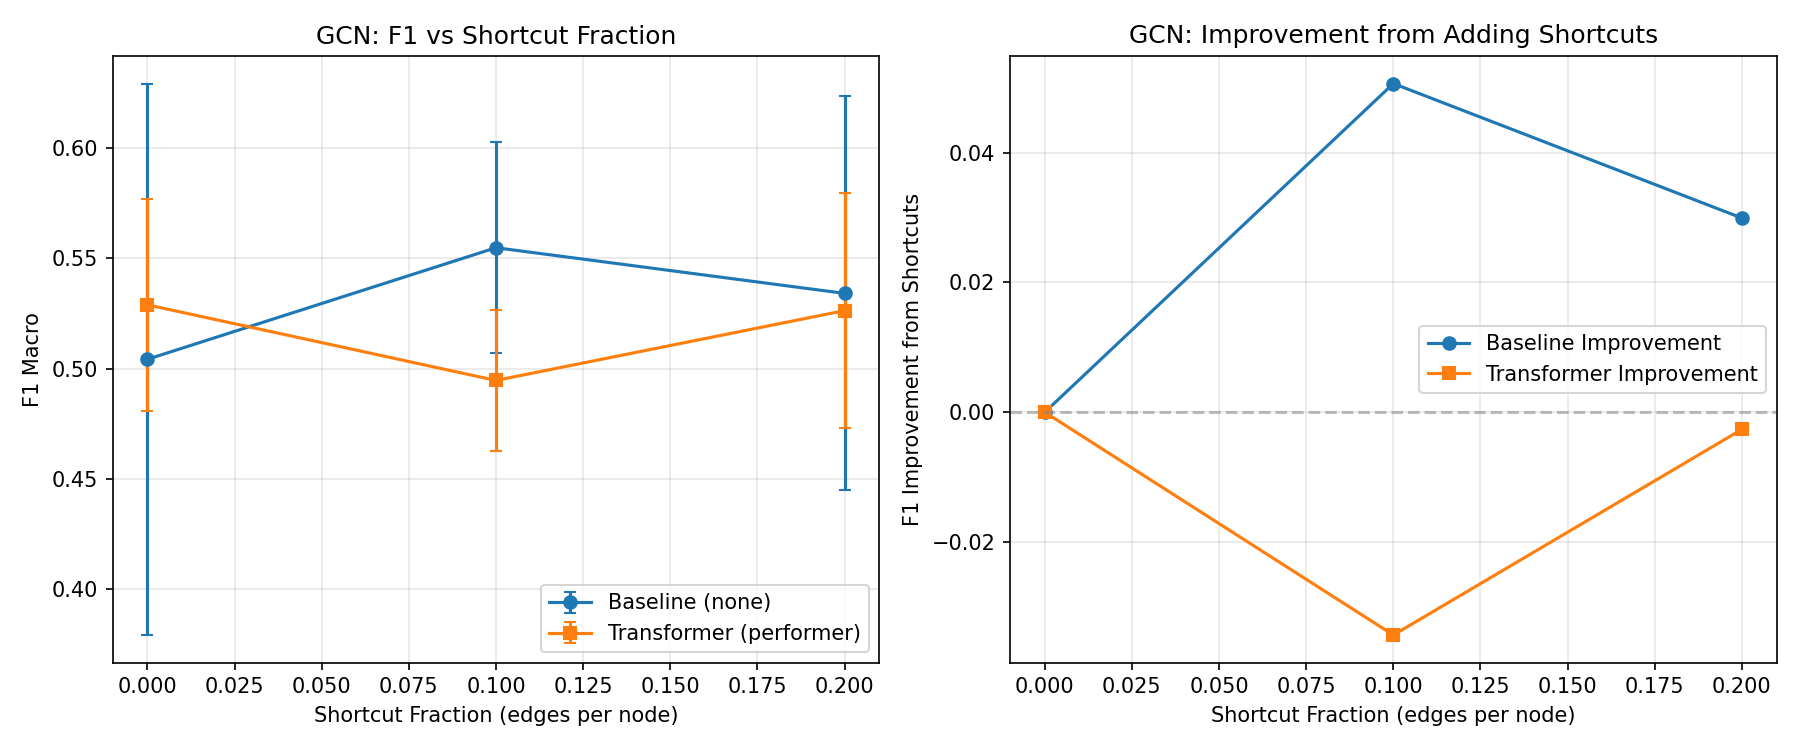

Values plotted in this chart, from the file beside it:
local_gnn, global_attn, shortcut_frac, f1_mean, f1_std, auc_mean, auc_std, num_seeds
gcn, none, 0.0, 0.5042, 0.1252, 0.6155, 0.09545, 2
gcn, none, 0.1, 0.5549, 0.04793, 0.6505, 0.03656, 2
gcn, none, 0.2, 0.5342, 0.08943, 0.6178, 0.07367, 2
gcn, performer, 0.0, 0.529, 0.04812, 0.5667, 0.01403, 2
gcn, performer, 0.1, 0.4946, 0.03196, 0.5798, 0.03608, 2
gcn, performer, 0.2, 0.5263, 0.05345, 0.5806, 0.03717, 2
